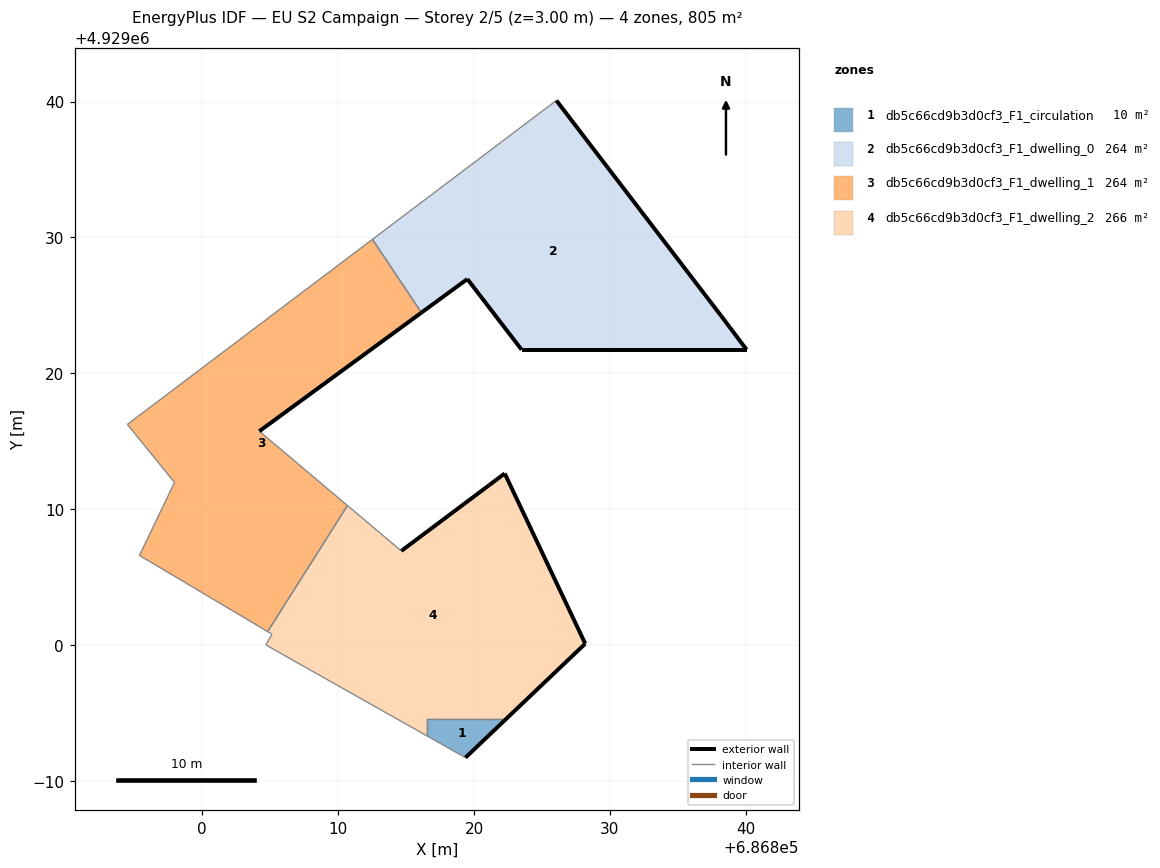
=== STOREY PLAN SPEC (per zone: floor XY polygon, exterior-wall plan segments, windows/doors) ===
zone 1: db5c66cd9b3d0cf3_F1_circulation  (10.1 m²)
  floor: (686822.22, 4928994.43) (686822.22, 4928994.57) (686816.52, 4928994.57) (686816.52, 4928993.33) (686819.37, 4928991.72)
  exterior wall: (686822.22, 4928994.43) – (686819.37, 4928991.72)  [3.9 m]
  interior walls: 4
zone 2: db5c66cd9b3d0cf3_F1_dwelling_0  (264.4 m²)
  floor: (686840.06, 4929021.74) (686838.17, 4929024.25) (686826.06, 4929040.08) (686812.53, 4929029.86) (686816.13, 4929024.47) (686819.51, 4929026.94) (686823.50, 4929021.74)
  exterior wall: (686838.17, 4929024.25) – (686840.06, 4929021.74)  [3.1 m]
  exterior wall: (686840.06, 4929021.74) – (686823.50, 4929021.74)  [16.6 m]
  exterior wall: (686823.50, 4929021.74) – (686819.51, 4929026.94)  [6.6 m]
  exterior wall: (686819.51, 4929026.94) – (686816.13, 4929024.47)  [4.2 m]
  exterior wall: (686826.06, 4929040.08) – (686838.17, 4929024.25)  [19.9 m]
  interior walls: 2
zone 3: db5c66cd9b3d0cf3_F1_dwelling_1  (264.3 m²)
  floor: (686810.69, 4929010.27) (686804.20, 4929015.74) (686816.13, 4929024.47) (686812.53, 4929029.86) (686794.49, 4929016.24) (686797.96, 4929011.97) (686797.50, 4929011.00) (686795.38, 4929006.60) (686804.81, 4929001.00)
  exterior wall: (686816.13, 4929024.47) – (686804.20, 4929015.74)  [14.8 m]
  interior walls: 8
zone 4: db5c66cd9b3d0cf3_F1_dwelling_2  (265.8 m²)
  floor: (686822.22, 4928994.43) (686828.18, 4929000.11) (686822.26, 4929012.63) (686821.10, 4929011.76) (686814.65, 4929006.93) (686810.69, 4929010.27) (686804.81, 4929001.00) (686805.14, 4929000.80) (686804.68, 4929000.02) (686805.98, 4928999.28) (686816.52, 4928993.33) (686816.52, 4928994.57) (686822.22, 4928994.57)
  exterior wall: (686814.65, 4929006.93) – (686821.10, 4929011.76)  [8.1 m]
  exterior wall: (686821.10, 4929011.76) – (686822.26, 4929012.63)  [1.4 m]
  exterior wall: (686822.26, 4929012.63) – (686828.18, 4929000.11)  [13.9 m]
  exterior wall: (686828.18, 4929000.11) – (686822.22, 4928994.43)  [8.2 m]
  interior walls: 9

=== DERIVED (storey summary) ===
Building: EU S2 Campaign
Storey: 2 of 5  (floor level z = 3.00 m)
Storey gross floor area: 804.5 m²
Zones on this storey: 4
  - db5c66cd9b3d0cf3_F1_circulation: floor 10.1 m²; exterior wall 3.9 m (11.8 m²); WWR 0.0%
  - db5c66cd9b3d0cf3_F1_dwelling_0: floor 264.4 m²; exterior wall 50.4 m (151.1 m²); WWR 0.0%
  - db5c66cd9b3d0cf3_F1_dwelling_1: floor 264.3 m²; exterior wall 14.8 m (44.3 m²); WWR 0.0%
  - db5c66cd9b3d0cf3_F1_dwelling_2: floor 265.8 m²; exterior wall 31.6 m (94.8 m²); WWR 0.0%
Zone adjacency (shared interzone walls):
  - db5c66cd9b3d0cf3_F1_circulation ↔ db5c66cd9b3d0cf3_F1_dwelling_2
  - db5c66cd9b3d0cf3_F1_dwelling_0 ↔ db5c66cd9b3d0cf3_F1_dwelling_1